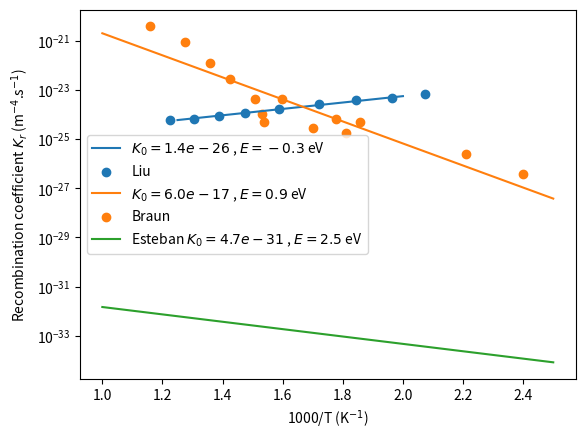

Here is the Python script that generated this plot:
import numpy as np
import matplotlib.pyplot as plt
from scipy.stats import linregress


def arrhenius_equation(K_0, E_K, T):
    return K_0 * np.exp(-E_K/k_B/T)


def fit_arrhenius(k, T):
    res = linregress(1000/T, np.log(k))
    print(res)
    a = res.slope
    b = res.intercept
    E = -a * k_B * 1000
    k_0 = np.exp(b)
    return k_0, E


# [redacted]
data = [
    (1.2253164556962024, 5.775301640089365e-25),
    (1.3034358047016272, 6.547822574773743e-25),
    (1.3891500904159129, 8.59034755268989e-25),
    (1.4759493670886075, 1.147748472629671e-24),
    (1.5877034358047015, 1.589372293363363e-24),
    (1.7200723327305605, 2.545797953008882e-24),
    (1.8448462929475586, 3.932327443532908e-24),
    (1.9641952983725135, 4.7904087393876894e-24),
    (2.074864376130199, 6.513723648130968e-24),
]

Avogadro = 6.022e23
R = 8.314
k_B = 8.617e-5

data = np.array(data)

T = np.linspace(500, 800)

k_0, E = fit_arrhenius(data[:, 1], 1000/data[:, 0])
plt.plot(1000/T, arrhenius_equation(k_0, E, T), label="$K_0 = {:.1e}$ , $E = {:.1f} $ eV".format(k_0, E))
plt.scatter(data[:, 0], data[:, 1], label="Liu")


# [redacted]
data = [
    (1.1600985221674875, 3.8067929322953515e-21),
    (1.2746305418719213, 9.037713888850643e-22),
    (1.3596059113300494, 1.2819060338683778e-22),
    (1.4261083743842364, 2.6756548681770336e-23),
    (1.5073891625615763, 4.135340914084958e-24),
    (1.5960591133004927, 4.047533135048169e-24),
    (1.5295566502463056, 1.069779507321862e-24),
    (1.536945812807882, 4.835270471355741e-25),
    (1.6995073891625618, 2.827470847307085e-25),
    (1.7770935960591134, 6.671666889001258e-25),
    (1.8583743842364533, 4.94016754000614e-25),
    (1.8103448275862069, 1.84068734560933e-25),
    (2.20935960591133, 2.5011274284692738e-26),
    (2.3977832512315276, 3.8656011690087476e-27),
]

data = np.array(data)
k_0, E = fit_arrhenius(data[:, 1], 1000/data[:, 0])
T = np.linspace(400, 1000)
plt.plot(1000/T, arrhenius_equation(k_0, E, T), label="$K_0 = {:.1e}$ , $E = {:.1f} $ eV".format(k_0, E))
plt.scatter(data[:, 0], data[:, 1], label="Braun")


# [redacted]
K_r = 2.838e-7 / Avogadro * np.exp(-28679/R/T)
k_0 = 2.838e-7 / Avogadro
E = 28679*k_B
plt.plot(1000/T, K_r, label="Esteban $K_0 = {:.1e}$ , $E = {:.1f} $ eV".format(k_0, E))

# plt.plot(1000/T, arrhenius_equation(2.9e-14, 1.92, T), label="CuCrZr")
plt.yscale("log")
plt.legend()

plt.xlabel("1000/T (K$^{-1}$)")
plt.ylabel("Recombination coefficient $K_r$ (m$^{-4}$.s$^{-1}$)")

plt.show()
